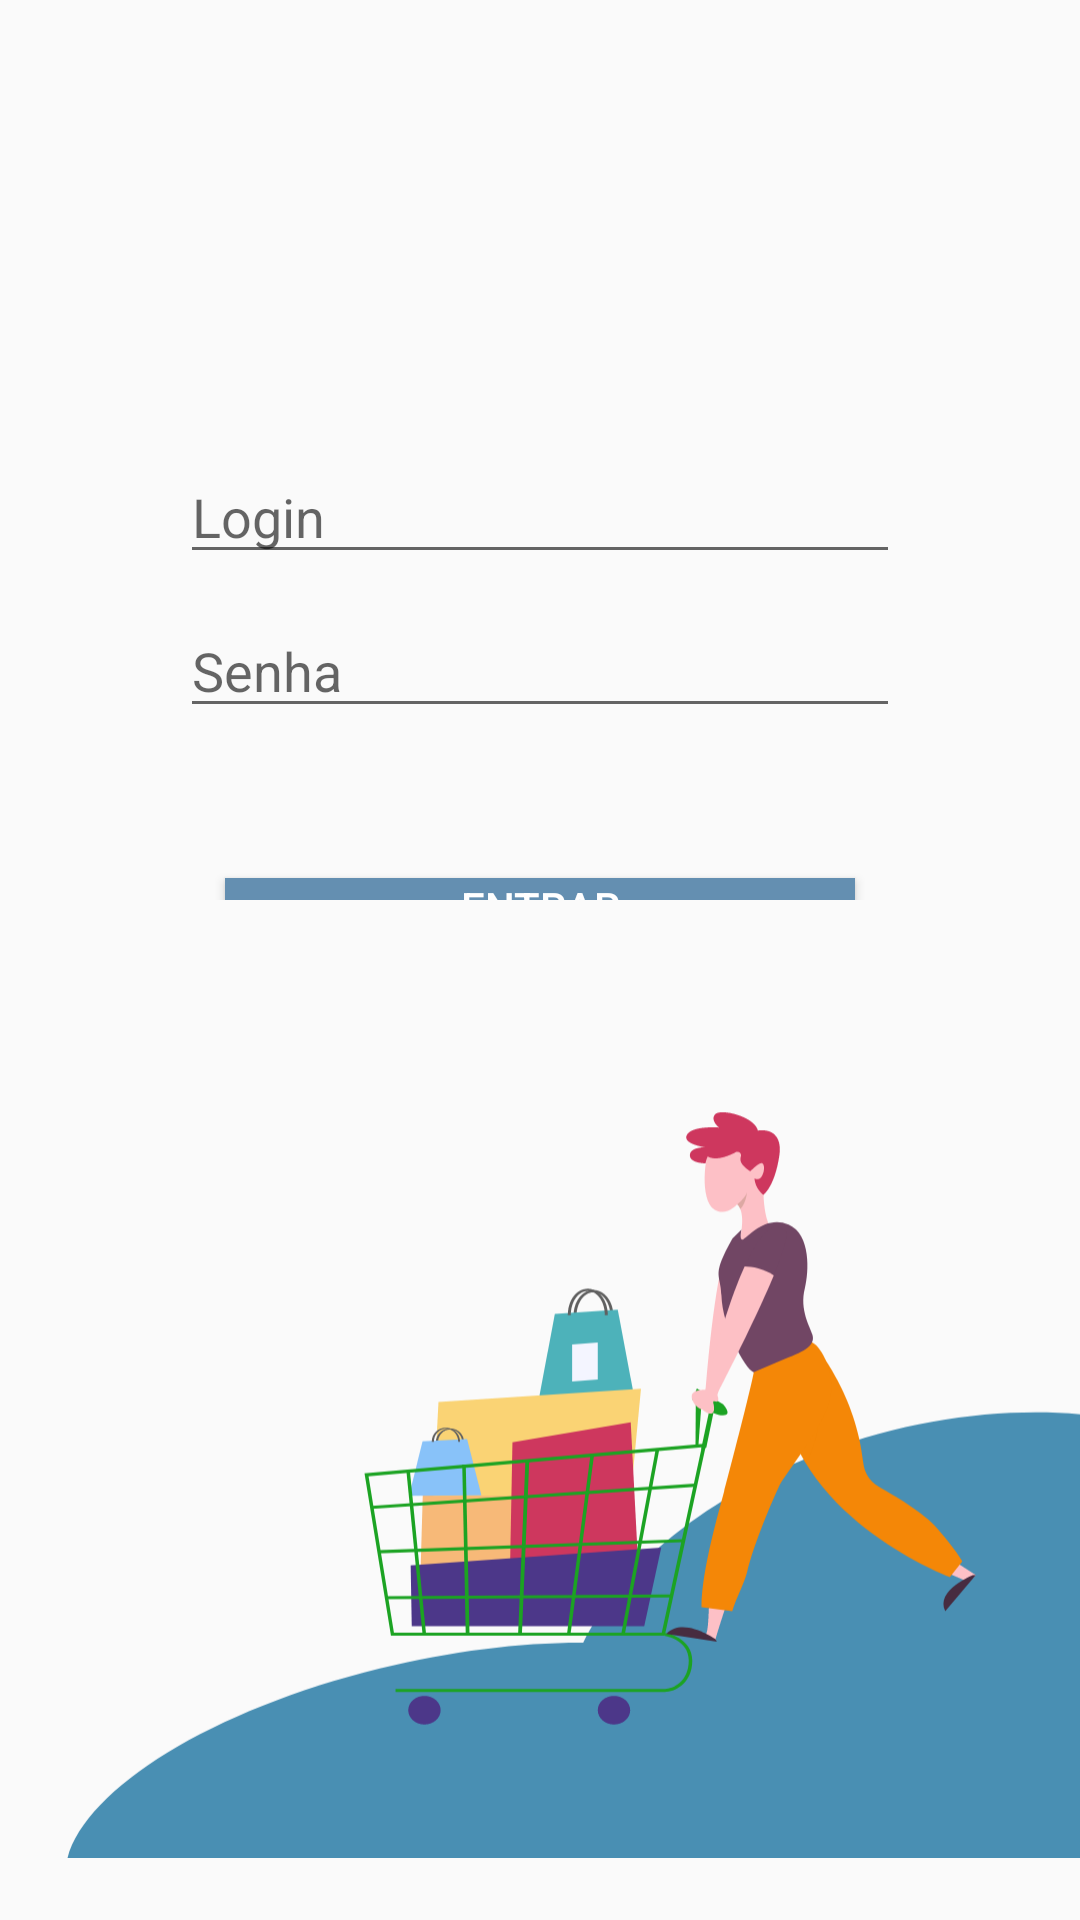

This screen was rendered from an Android layout file. Write that file and the resources it references.
<!-- AndroidManifest.xml: application theme AppTheme -->
<!-- res/layout/activity_login.xml -->
<?xml version="1.0" encoding="utf-8"?>
<LinearLayout xmlns:android="http://schemas.android.com/apk/res/android"
    xmlns:app="http://schemas.android.com/apk/res-auto"
    xmlns:tools="http://schemas.android.com/tools"
    android:layout_width="match_parent"
    android:layout_height="match_parent"
    android:orientation="vertical"
    tools:context=".ui.activity.LoginActivity">

    <LinearLayout
        android:layout_width="match_parent"
        android:layout_height="match_parent"
        android:layout_weight="0.5">
        <ImageView
            android:layout_width="match_parent"
            android:layout_height="match_parent"/>



    </LinearLayout>

    <LinearLayout
        android:layout_width="match_parent"
        android:layout_height="match_parent"
        android:orientation="vertical"
        android:layout_weight="0.5">
        <EditText
            android:id="@+id/usuarioLogin"
            android:layout_width="match_parent"
            android:layout_height="wrap_content"
            android:layout_marginStart="60dp"
            android:layout_marginEnd="60dp"
            android:hint="@string/textoLogin" />

        <EditText
            android:id="@+id/usuarioSenha"
            android:layout_width="match_parent"
            android:layout_height="wrap_content"
            android:layout_marginTop="10dp"
            android:layout_marginStart="60dp"
            android:layout_marginEnd="60dp"
            android:hint="@string/textoSenha"
            android:inputType="textPassword"/>
        <Button
            android:id="@+id/botaoAcessar"
            android:layout_width="match_parent"
            android:layout_height="wrap_content"
            android:layout_marginRight="75dp"
            android:layout_marginLeft="75dp"
            android:layout_marginTop="50dp"
            android:background="@color/colorBtNovoProduto"
            android:textColor="@color/corBrancaParaTexto"
            android:text="@string/textoEntrar" />
    </LinearLayout>
    <LinearLayout
        android:layout_width="match_parent"
        android:layout_height="wrap_content"
        android:layout_weight="0">

        <ImageView
            android:layout_width="wrap_content"
            android:layout_height="wrap_content"
            android:src="@drawable/ic_mulher_carrinho_maior" />
    </LinearLayout>
</LinearLayout>
<!-- resources referenced by this layout -->
<resources>
  <color name="colorBtNovoProduto">#648FB1</color>
  <color name="corBrancaParaTexto">#FFFFFF</color>
  <!-- drawable ic_mulher_carrinho_maior: vector/xml drawable (drawable, 8647 chars, omitted) -->
  <string name="textoEntrar">Entrar</string>
  <string name="textoLogin">Login</string>
  <string name="textoSenha">Senha</string>
  <style name="AppTheme" parent="Theme.AppCompat.Light.DarkActionBar">
          
          <item name="colorPrimary">@color/colorPrimary</item>
          <item name="colorPrimaryDark">@color/colorPrimaryDark</item>
          <item name="colorAccent">@color/colorAccent</item>
      </style>
  <color name="colorPrimary">#648FB1</color>
  <color name="colorPrimaryDark">#648FB1</color>
  <color name="colorAccent">#009688</color>
</resources>
